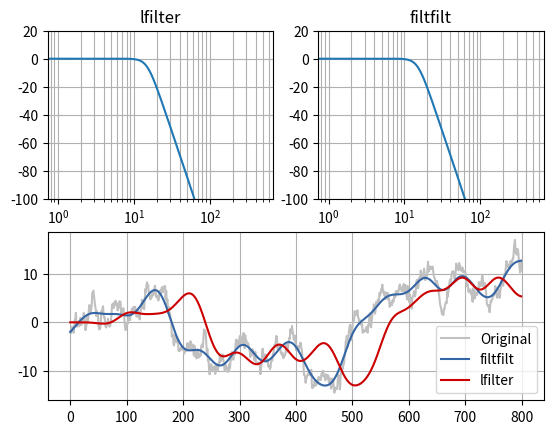

This chart was generated by the following Python code:
# https://dsp.stackexchange.com/questions/19084/applying-filter-in-scipy-signal-use-lfilter-or-filtfilt

from __future__ import division, print_function
import numpy as np
from numpy.random import randn
from numpy.fft import rfft
from scipy import signal
import matplotlib.pyplot as plt

b, a = signal.butter(4, 0.03, analog=False)

# Show that frequency response is the same
impulse = np.zeros(1000)
impulse[500] = 1

# Applies filter forward and backward in time
imp_ff = signal.filtfilt(b, a, impulse)

# Applies filter forward in time twice (for same frequency response)
imp_lf = signal.lfilter(b, a, signal.lfilter(b, a, impulse))

plt.subplot(2, 2, 1)
plt.semilogx(20*np.log10(np.abs(rfft(imp_lf))))
plt.ylim(-100, 20)
plt.grid(True, which='both')
plt.title('lfilter')

plt.subplot(2, 2, 2)
plt.semilogx(20*np.log10(np.abs(rfft(imp_ff))))
plt.ylim(-100, 20)
plt.grid(True, which='both')
plt.title('filtfilt')

sig = np.cumsum(randn(800))  # Brownian noise
sig_ff = signal.filtfilt(b, a, sig)
sig_lf = signal.lfilter(b, a, signal.lfilter(b, a, sig))
plt.subplot(2, 1, 2)
plt.plot(sig, color='silver', label='Original')
plt.plot(sig_ff, color='#3465a4', label='filtfilt')
plt.plot(sig_lf, color='#cc0000', label='lfilter')
plt.grid(True, which='both')
plt.legend(loc="best")

plt.show()